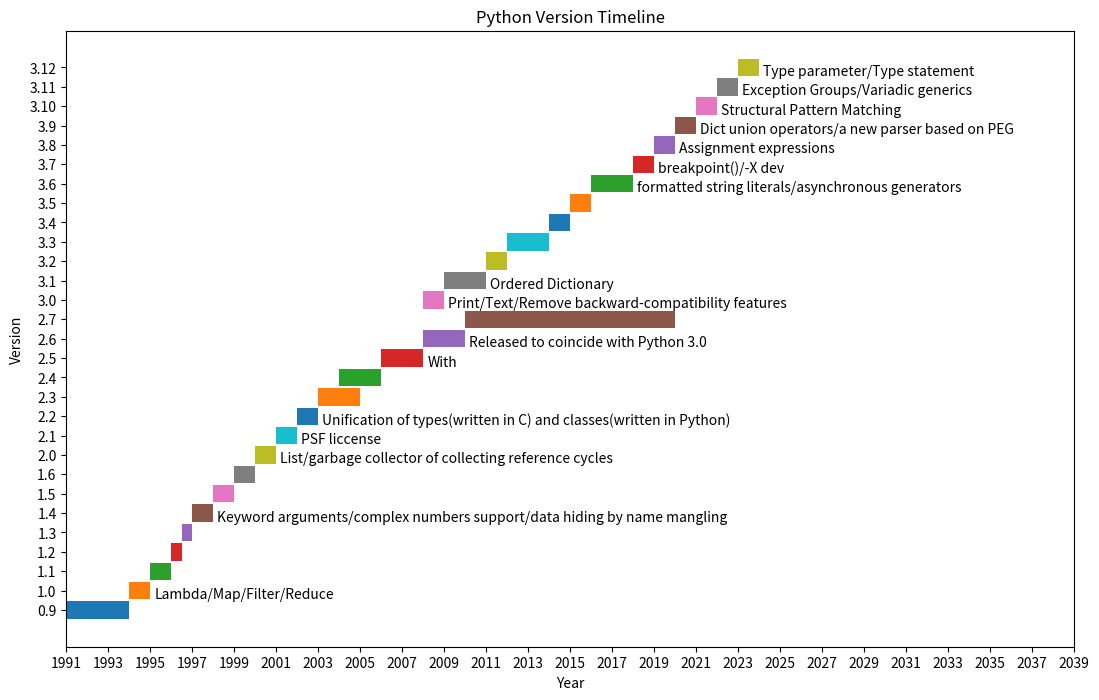

Write the Python code that produced this figure.
import matplotlib.pyplot as plt

versions = ['0.9', '1.0', '1.1', '1.2', '1.3', '1.4', '1.5', '1.6',
            '2.0', '2.1', '2.2', '2.3', '2.4', '2.5', '2.6', '2.7',
            '3.0', '3.1', '3.2', '3.3', '3.4', '3.5', '3.6', '3.7', '3.8', '3.9', '3.10', '3.11', '3.12']
start_years = [1991, 1994, 1995, 1996, 1996.5, 1997, 1998, 1999,
               2000, 2001, 2002, 2003, 2004, 2006, 2008, 2010,
               2008, 2009, 2011, 2012, 2014, 2015, 2016, 2018, 2019, 2020, 2021, 2022, 2023, 2024]
end_years = [3, 1, 1, 0.5, 0.5, 1, 1, 1,
             1, 1, 1, 2, 2, 2, 2, 10,
             1, 2, 1, 2, 1, 1, 2, 1, 1, 1, 1, 1, 1]

bar_height = 0.9
positions = range(len(versions))
features = [
          '',
          'Lambda/Map/Filter/Reduce',
          '',
          '',
          '',
          'Keyword arguments/complex numbers support/data hiding by name mangling',
          '',
          '',
          'List/garbage collector of collecting reference cycles',
          'PSF liccense',
          'Unification of types(written in C) and classes(written in Python)',
          '',
          '',
          'With',
          'Released to coincide with Python 3.0',
          '',
          'Print/Text/Remove backward-compatibility features',
          'Ordered Dictionary',
          '',
          '',
          '',
          '',
          'formatted string literals/asynchronous generators',
          'breakpoint()/-X dev',
          'Assignment expressions',
          'Dict union operators/a new parser based on PEG',
          'Structural Pattern Matching',
          'Exception Groups/Variadic generics',
          'Type parameter/Type statement']

plt.figure(figsize=(13,8))

for i, (version, feature, start, end) in enumerate(zip(versions, features, start_years, end_years)):
    plt.barh(version, end, left=start, height=bar_height)
    plt.text(start+end+0.2, i-0.2, feature, ha='left', va='center')

#plt.barh(positions, end_years, left=start_years, height=bar_height)
plt.yticks(positions, versions)
plt.xticks([x for x in range(1991,2041,2)])
plt.ylabel('Version')
plt.xlabel('Year')
plt.title('Python Version Timeline')
plt.grid(False)

plt.show()
